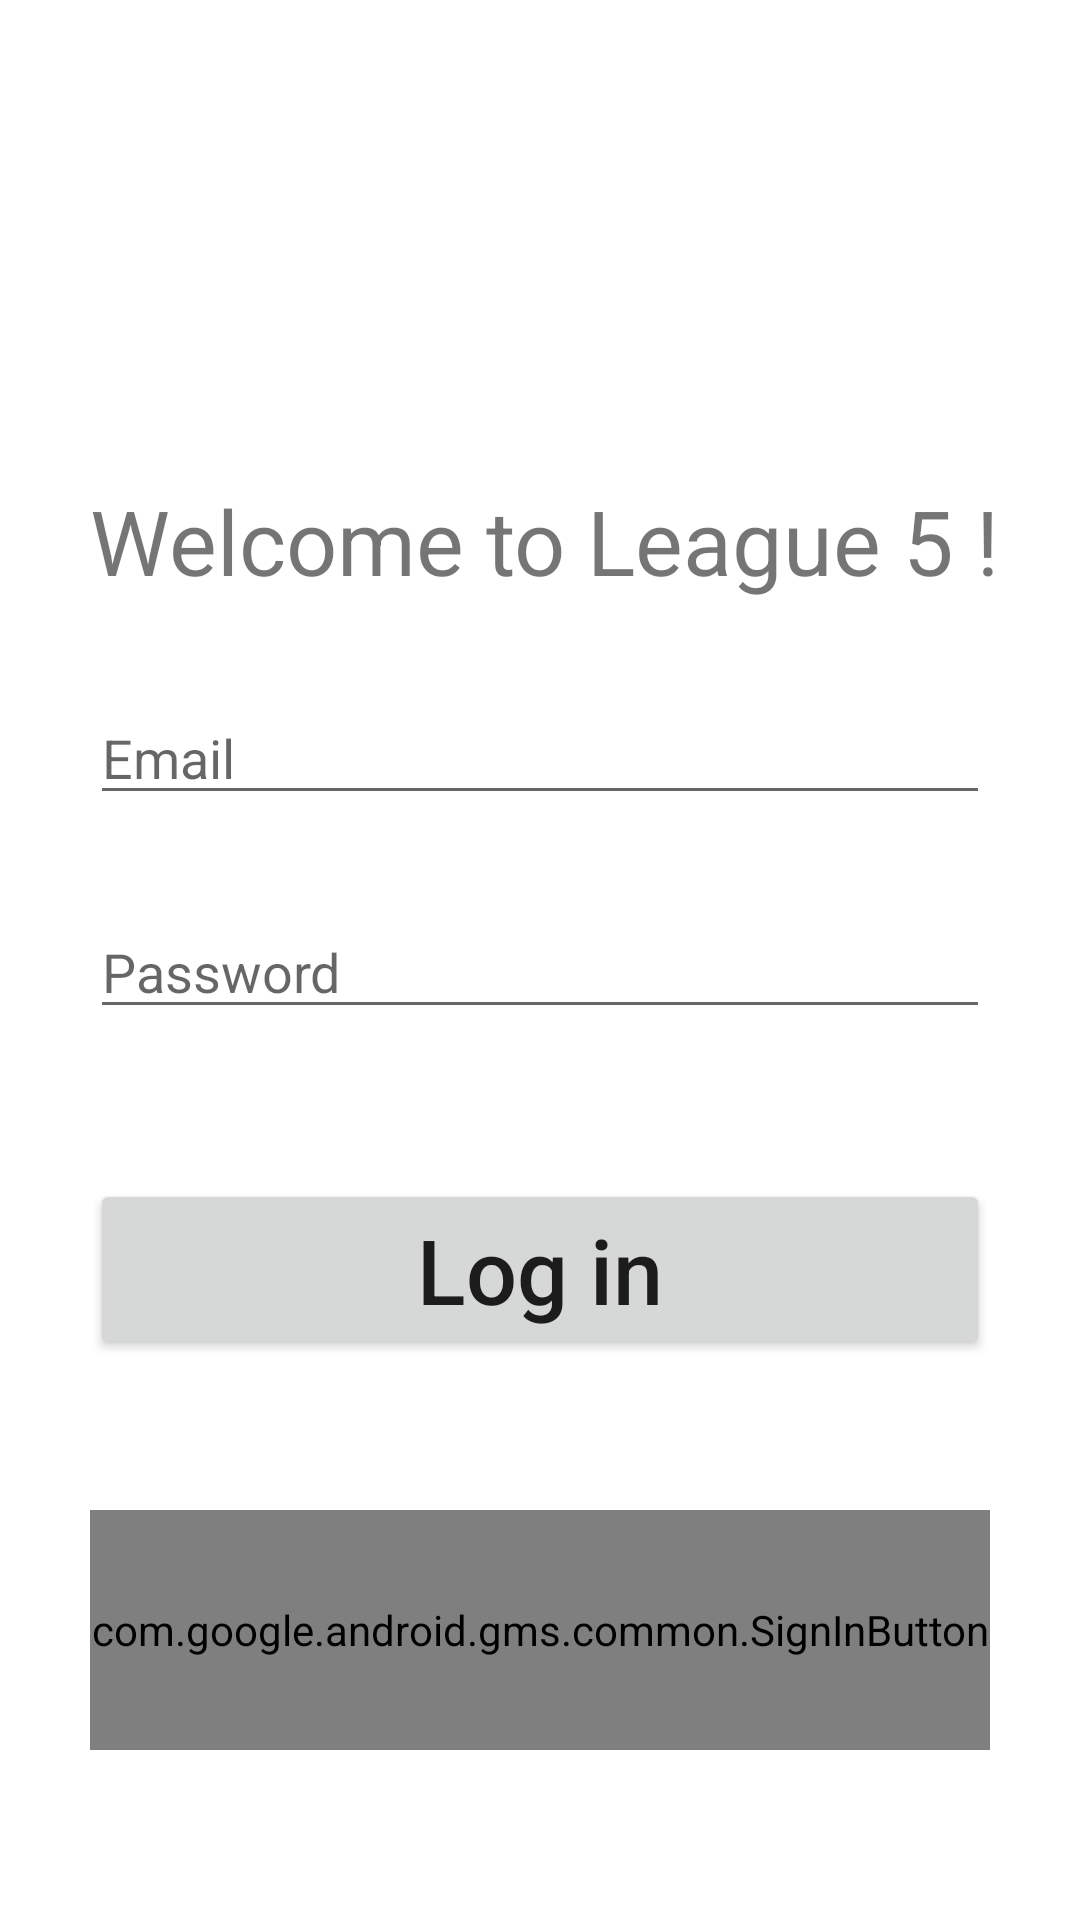

Layout XML and referenced resources for this Android screen:
<!-- AndroidManifest.xml: activity theme Theme.Liga5estsj -->
<!-- res/layout/fragment_login.xml -->
<?xml version="1.0" encoding="utf-8"?>
<androidx.constraintlayout.widget.ConstraintLayout xmlns:android="http://schemas.android.com/apk/res/android"
    xmlns:app="http://schemas.android.com/apk/res-auto"
    xmlns:tools="http://schemas.android.com/tools"
    android:layout_width="match_parent"
    android:layout_height="match_parent"
    tools:context=".LoginFragment">


        <TextView
            android:id="@+id/textview_welcome"
            android:layout_width="wrap_content"
            android:layout_height="wrap_content"
            android:layout_marginTop="160dp"
            android:text="@string/welcome_message"
            android:textSize="30sp"
            app:layout_constraintEnd_toEndOf="parent"
            app:layout_constraintHorizontal_bias="0.528"
            app:layout_constraintStart_toStartOf="parent"

            app:layout_constraintTop_toTopOf="parent" />

        <EditText
            android:id="@+id/edit_text_email"
            android:layout_width="300dp"
            android:layout_height="wrap_content"
            android:layout_marginTop="30dp"
            android:hint="@string/email"
            app:layout_constraintTop_toBottomOf="@id/textview_welcome"
            app:layout_constraintStart_toStartOf="parent"
            app:layout_constraintEnd_toEndOf="parent"

            />

        <EditText
            android:id="@+id/edit_text_password"
            android:layout_width="300dp"
            android:layout_height="wrap_content"
            android:layout_marginTop="30dp"
            android:hint="@string/password"
            app:layout_constraintTop_toBottomOf="@id/edit_text_email"
            app:layout_constraintStart_toStartOf="parent"
            app:layout_constraintEnd_toEndOf="parent"

            />



        <Button
            android:id="@+id/button_login"
            android:layout_width="300dp"
            android:layout_height="wrap_content"
            android:textAllCaps="false"
            android:text="@string/log_in"
            android:textSize="30sp"
            android:layout_marginTop="50dp"
            app:layout_constraintEnd_toEndOf="parent"
            app:layout_constraintStart_toStartOf="parent"
            app:layout_constraintTop_toBottomOf="@+id/edit_text_password"
            />

        <com.google.android.gms.common.SignInButton
            android:id="@+id/button_sign_in_google"
            android:layout_width="300dp"
            android:layout_height="80dp"
            app:layout_constraintStart_toStartOf="parent"
            app:layout_constraintEnd_toEndOf="parent"
            app:layout_constraintTop_toBottomOf="@+id/button_login"
            android:layout_marginTop="50dp"
            app:buttonSize="wide"
            app:colorScheme="dark"
            />

        <TextView
            android:id="@+id/textview_register"
            android:layout_width="wrap_content"
            android:layout_height="wrap_content"
            android:layout_marginTop="60dp"
            android:text="@string/register_here"
            android:textSize="30sp"
            android:textColor="@color/blue"
            app:layout_constraintTop_toBottomOf="@id/button_sign_in_google"
            app:layout_constraintEnd_toEndOf="parent"
            app:layout_constraintStart_toStartOf="parent"

            />

        <ImageView
            android:id="@+id/logo_aplicatie"
            android:layout_width="150dp"
            android:layout_height="150dp"
            android:src="@drawable/logo_aplicatie"
            app:layout_constraintStart_toStartOf="parent"
            app:layout_constraintEnd_toEndOf="parent"
            app:layout_constraintTop_toTopOf="parent"
            android:layout_marginTop="0dp"
            />






</androidx.constraintlayout.widget.ConstraintLayout>
<!-- resources referenced by this layout -->
<resources>
  <color name="blue">#279CF5</color>
  <string name="email">Email</string>
  <string name="log_in">Log in</string>
  <string name="password">Password</string>
  <string name="register_here"><u>Register here</u></string>
  <string name="welcome_message">Welcome to League 5 !</string>
  <style name="Theme.Liga5estsj" parent="Theme.MaterialComponents.DayNight.DarkActionBar">
          
          <item name="colorPrimary">@color/purple_500</item>
          <item name="colorPrimaryVariant">@color/purple_700</item>
          <item name="colorOnPrimary">@color/white</item>
          
          <item name="colorSecondary">@color/teal_200</item>
          <item name="colorSecondaryVariant">@color/teal_700</item>
          <item name="colorOnSecondary">@color/black</item>
          
          <item name="android:statusBarColor">?attr/colorPrimaryVariant</item>
          
      </style>
  <color name="purple_500">#FF6200EE</color>
  <color name="purple_700">#FF3700B3</color>
  <color name="white">#FFFFFFFF</color>
  <color name="teal_200">#FF03DAC5</color>
  <color name="teal_700">#FF018786</color>
  <color name="black">#FF000000</color>
</resources>
